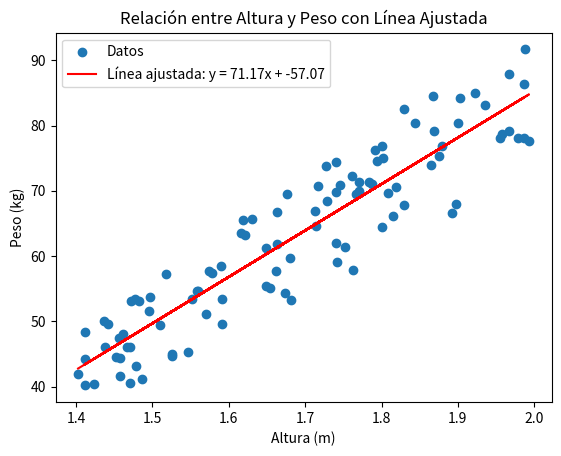

The matplotlib source for this figure:
import numpy as np
import pandas as pd
import matplotlib.pyplot as plt
from scipy.optimize import curve_fit

# Generar datos aleatorios para la altura (m) y el peso (kg)
np.random.seed(0)
alturas = np.random.uniform(1.4, 2.0, 100)  # Alturas entre 1.4m y 2.0m
pesos = []

# Generar pesos aleatorios controlados basados en la altura
for altura in alturas:
    peso = np.random.uniform(18.5 * altura ** 2, 25 * altura ** 2)  # IMC entre 18.5 y 25
    pesos.append(peso)

# Crear un DataFrame para almacenar los datos
datos = pd.DataFrame({
    'Altura (m)': alturas,
    'Peso (kg)': pesos
})

# Definir una función para el modelo (lineal en este caso)
def modelo_lineal(x, a, b):
    return a * x + b

# Ajustar la curva a los datos
parametros_optimos, matriz_covarianza = curve_fit(modelo_lineal, datos['Altura (m)'], datos['Peso (kg)'])

# Obtener los parámetros de la línea ajustada
a, b = parametros_optimos

# Generar los pesos predichos
pesos_predichos = modelo_lineal(datos['Altura (m)'], a, b)

# Graficar los datos y la línea ajustada
plt.scatter(datos['Altura (m)'], datos['Peso (kg)'], label='Datos')
plt.plot(datos['Altura (m)'], pesos_predichos, color='red', label=f'Línea ajustada: y = {a:.2f}x + {b:.2f}')
plt.xlabel('Altura (m)')
plt.ylabel('Peso (kg)')
plt.title('Relación entre Altura y Peso con Línea Ajustada')
plt.legend()
plt.show()